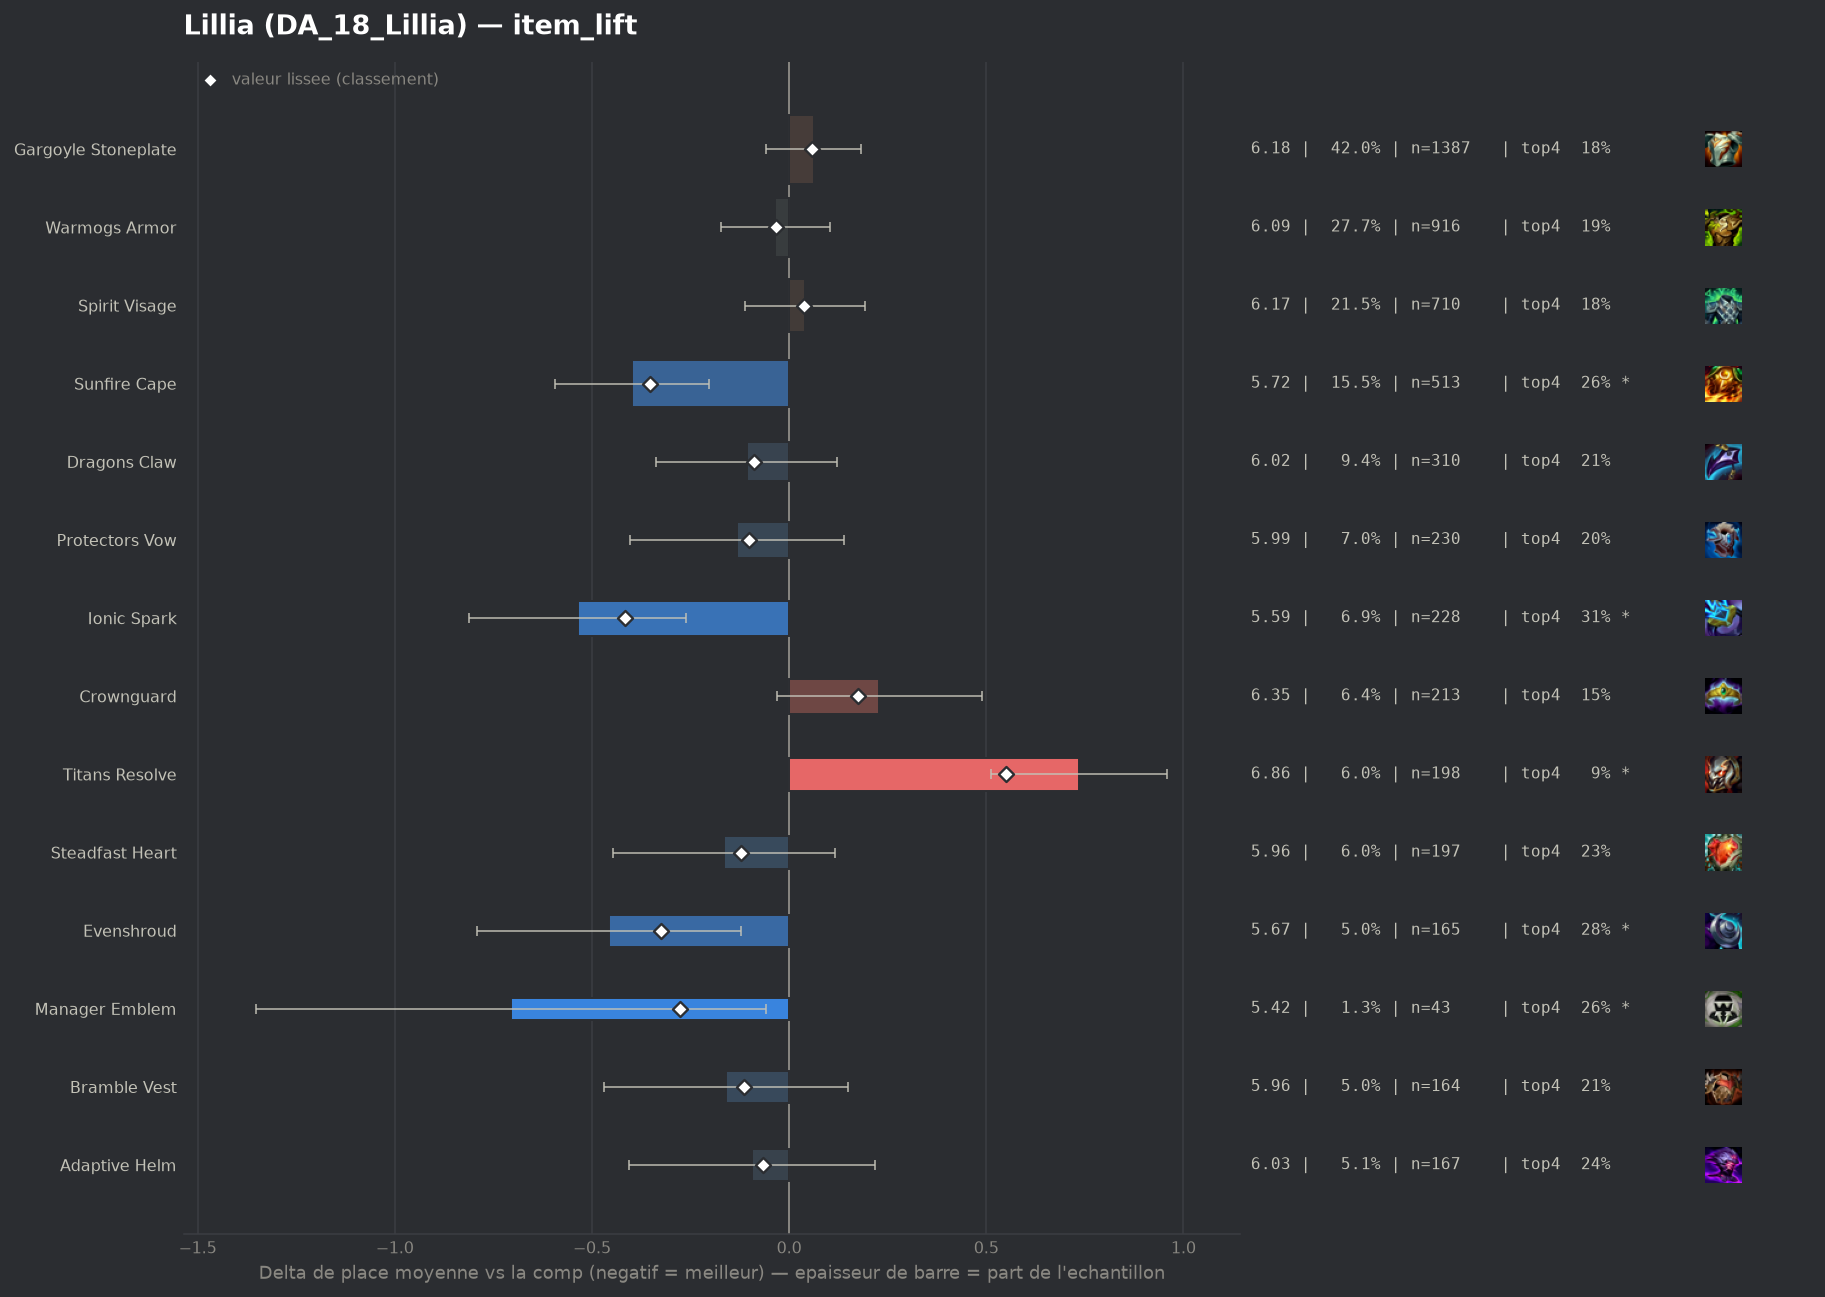

Data behind this chart, as committed beside it:
group, label, n, share, avg_place, shrunk_avg, score, d_avg, d_avg_pess, impact, d_top4, win, top2, top4, sd, z, p, significant
populaire, Ionic Spark, 228, 0.06897, 5.588, 5.708, -0.416, -0.536, -0.261, 0.0287, 0.1142, 0.0351, 0.0877, 0.3114, 2.058, -3.81, 0.00014, True
populaire, Sunfire Cape, 513, 0.1552, 5.725, 5.771, -0.353, -0.399, -0.203, 0.0548, 0.062, 0.0604, 0.1111, 0.2593, 2.12, -4.0, 6e-05, True
pepite, Evenshroud, 165, 0.04991, 5.667, 5.797, -0.326, -0.457, -0.123, 0.0163, 0.0816, 0.0485, 0.103, 0.2788, 2.147, -2.68, 0.00739, True
pepite, Manager Emblem, 43, 0.01301, 5.419, 5.846, -0.278, -0.705, -0.059, 0.0036, 0.0586, 0.093, 0.1163, 0.2558, 2.148, -2.14, 0.03231, True
populaire, Steadfast Heart, 197, 0.05959, 5.959, 6.001, -0.123, -0.164, 0.0, 0.0073, 0.0312, 0.0355, 0.0609, 0.2284, 1.959, -1.14, 0.2528, False
pepite, Bramble Vest, 164, 0.04961, 5.963, 6.009, -0.114, -0.16, 0.0, 0.0057, 0.0162, 0.0427, 0.0732, 0.2134, 1.978, -1.01, 0.311, False
populaire, Protectors Vow, 230, 0.06957, 5.991, 6.021, -0.103, -0.132, 0.0, 0.0072, -0.0016, 0.0565, 0.0957, 0.1957, 2.026, -0.96, 0.337, False
populaire, Dragons Claw, 310, 0.09377, 6.016, 6.035, -0.089, -0.108, 0.0, 0.0083, 0.0125, 0.0419, 0.071, 0.2097, 1.968, -0.92, 0.3575, False
pepite, Adaptive Helm, 167, 0.05051, 6.03, 6.057, -0.067, -0.094, 0.0, 0.0034, 0.0423, 0.0359, 0.0719, 0.2395, 2.001, -0.59, 0.5544, False
populaire, Warmogs Armor, 916, 0.2771, 6.088, 6.091, -0.033, -0.035, 0.0, 0.0091, -0.0062, 0.0349, 0.0622, 0.191, 1.883, -0.5, 0.6193, False
populaire, Spirit Visage, 710, 0.2148, 6.165, 6.161, 0.038, 0.041, 0.0, -0.0081, -0.0141, 0.0338, 0.0577, 0.1831, 1.856, 0.53, 0.5967, False
populaire, Gargoyle Stoneplate, 1387, 0.4195, 6.185, 6.182, 0.059, 0.062, 0.0, -0.0247, -0.0213, 0.0375, 0.0634, 0.1759, 1.887, 1.01, 0.3141, False
, Edge Of Night, 43, 0.01301, 6.512, 6.277, 0.153, 0.388, 0.0, -0.002, -0.0809, 0.0, 0.0233, 0.1163, 1.531, 1.64, 0.1001, False
populaire, Crownguard, 213, 0.06443, 6.352, 6.298, 0.174, 0.228, 0.0, -0.0112, -0.0423, 0.0282, 0.0516, 0.1549, 1.87, 1.72, 0.08501, False
, Juggernaut Emblem, 47, 0.01422, 6.617, 6.329, 0.205, 0.493, 0.018, -0.0029, -0.0908, 0.0213, 0.0213, 0.1064, 1.645, 2.04, 0.04177, True
, Component Chain Vest, 102, 0.03085, 6.569, 6.394, 0.27, 0.445, 0.096, -0.0083, -0.0992, 0.0392, 0.0588, 0.098, 1.763, 2.5, 0.01238, True
, Hand Of Justice, 99, 0.02995, 6.596, 6.407, 0.283, 0.472, 0.163, -0.0085, -0.1063, 0.0101, 0.0101, 0.0909, 1.53, 3.0, 0.00273, True
, Component Negatron Cloak, 86, 0.02601, 6.674, 6.435, 0.311, 0.551, 0.119, -0.0081, -0.0577, 0.0581, 0.093, 0.1395, 2.02, 2.5, 0.0125, True
, Moguls Mail, 66, 0.01996, 6.758, 6.44, 0.317, 0.634, 0.341, -0.0063, -0.1518, 0.0, 0.0, 0.0455, 1.181, 4.24, 2e-05, True
, Component Giants Belt, 178, 0.05384, 6.612, 6.48, 0.356, 0.489, 0.212, -0.0192, -0.0568, 0.0281, 0.0506, 0.1404, 1.827, 3.46, 0.00054, True
, Jeweled Gauntlet, 193, 0.05838, 6.756, 6.595, 0.471, 0.633, 0.396, -0.0275, -0.0884, 0.0155, 0.0207, 0.1088, 1.609, 5.24, 0.0, True
, Archangels Staff, 138, 0.04174, 6.826, 6.599, 0.475, 0.702, 0.431, -0.0198, -0.103, 0.0072, 0.0362, 0.0942, 1.578, 5.07, 0.0, True
, Bloodthirster, 185, 0.05596, 6.854, 6.662, 0.538, 0.73, 0.513, -0.0301, -0.1053, 0.0, 0.0108, 0.0919, 1.435, 6.58, 0.0, True
populaire, Titans Resolve, 198, 0.05989, 6.859, 6.675, 0.551, 0.735, 0.511, -0.033, -0.1063, 0.0101, 0.0253, 0.0909, 1.534, 6.43, 0.0, True
